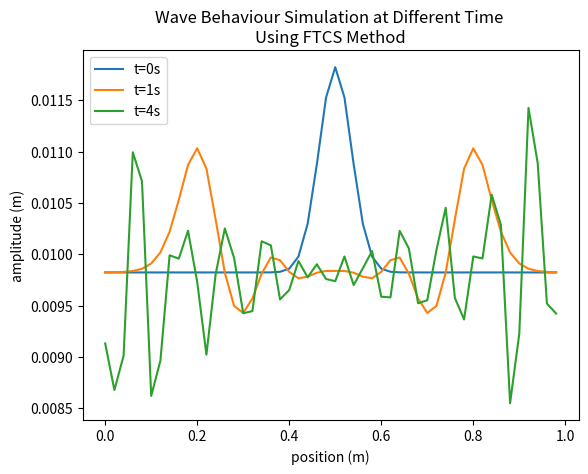

Generate this figure with matplotlib:
import numpy as np
import matplotlib.pyplot as plt


'''
This program uses 1D FTCS method to simulate the motion of wave.

pseudo code:
-First set the values constants and variables
-Then run a loop, each iteration will use FTCS method update the position and 
speed of the wave, also update the boundary points using forward/backward 
difference method.
-plot the graph in each iteration to create an animation
-make the plots of required time in one graph   

'''
# Constants
g = 9.81  # gravitation constant
J = 50  # number of iteration
delta_x = 0.02  # x step length
L = 1  # total x length
n_b = 0
H = 0.01
x = np.arange(0, L, delta_x)

delta_t = 0.01      # Time-step
epsilon = delta_t/1000

# time
t1 = 0
t2 = 1
t3 = 4
tend = t3 + epsilon

# initial values for position and speed
u = np.zeros(J)  # speed
average = np.mean(0.002*np.e**((-(x-0.5)**2)/0.05**2))
n = np.ones(J)*H+0.002*np.e**((-(x-0.5)**2)/0.05**2)-np.ones(J)*average  # position
u_p = np.empty(J, float)  # updated speed
u_p[0], u_p[-1] = 0, 0
n_p = np.empty(J, float)  # updated position
n_b = np.zeros(J)

t = 0.0
while t<tend:
    # the number of iteration is total time / time step

    # make the plot at t=0
    if abs(t-t1)<epsilon:
        plt.plot(x, n, label='t=0s')

    # following is the FTCS method
    for i in range(1,J-1):
        # update the position and speed
        u_p[i] = u[i]-0.5*(delta_t/delta_x)*(0.5*(u[i+1])**2+g*n[i+1]-0.5*(u[i-1])**2-g*n[i-1])
        n_p[i] = n[i]-0.5*(delta_t/delta_x)*(u[i+1]*(n[i+1]-n_b[i+1])-u[i-1]*(n[i-1]-n_b[i-1]))

    # update the position and speed at boundary points using forward/backward
    # difference method
    u_p[-1] = u[-1]-(delta_t/delta_x)*(0.5*(u[-1])**2+g*n[-1]-0.5*(u[-2])**2-g*n[-2])
    n_p[-1] = n[-1] - (delta_t / delta_x) * (
                u[-1] * (n[-1] - n_b[-1]) - u[-2] * (n[-2] - n_b[-2]))
    u_p[0] = u[0] - (delta_t / delta_x) * (
                0.5 * (u[1]) ** 2 + g * n[1] - 0.5 * (
        u[0]) ** 2 - g * n[0])
    n_p[0] = n[0] - (delta_t / delta_x) * (
                u[1] * (n[1] - n_b[1]) - u[0] * (
                    n[0] - n_b[0]))

    u, u_p = np.copy(u_p), np.copy(u)
    n, n_p = np.copy(n_p), np.copy(n)
    t += delta_t

    # Make plots at the given times
    if abs(t-t2)<epsilon:
        plt.plot(x, n, label='t=1s')
    if abs(t-t3)<epsilon:
        plt.plot(x, n, label='t=4s')

    # uncomment the following code for animation

    # plt.clf()  # clear the plot
    # plt.plot(x, n, label='wave')  # plot the current sin curve
    # plt.ylim([0, 0.015])
    # plt.plot(x, n_b, label='ground')
    # plt.legend()
    # plt.draw()
    # plt.pause(0.01)  # pause to allow a smooth animation


plt.xlabel("position (m)")
plt.ylabel("amplitude (m)")
plt.title('Wave Behaviour Simulation at Different Time \n'
          'Using FTCS Method')
plt.legend()
plt.show()
